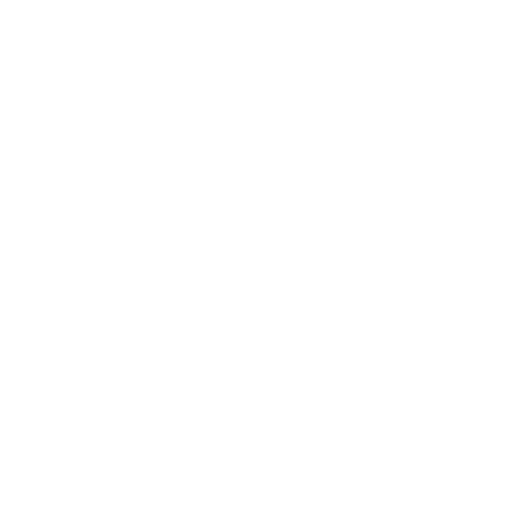
t = 0.00 s
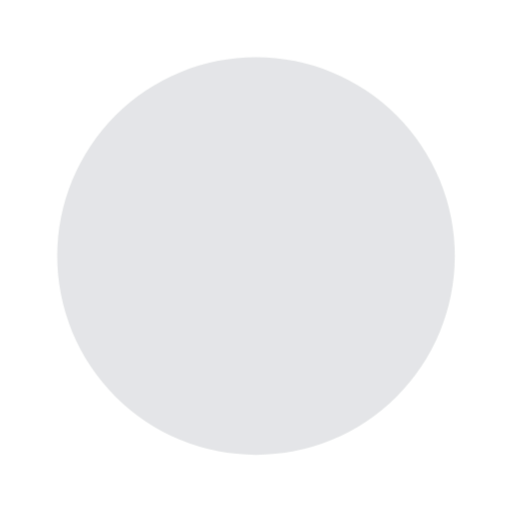
t = 0.60 s
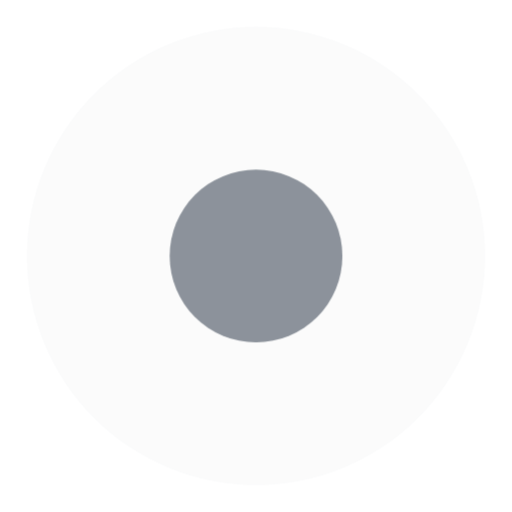
t = 0.90 s
t = 1.20 s: frame unchanged from t = 0.60 s, image omitted
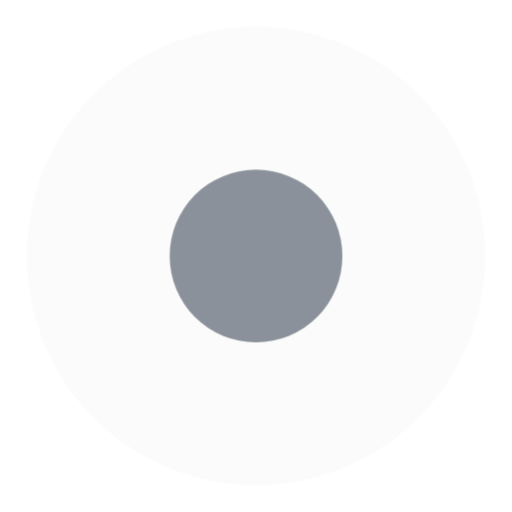
t = 1.50 s

The animated SVG that drew these frames (rendered in a browser with its animation timeline set to each time). Animation: 1 CSS @keyframes rule; one cycle of 1.80 s, repeats indefinitely.

<svg width="24" height="24" viewBox="0 0 24 24"
    xmlns="http://www.w3.org/2000/svg" fill="#4b5563">
    <style>.spinner_ZCsl{animation:spinner_qV4G 1.2s cubic-bezier(0.52,.6,.25,.99) infinite}.spinner_gaIW{animation-delay:.6s}@keyframes spinner_qV4G{0%{r:0;opacity:1}100%{r:11px;opacity:0}}</style>
    <circle class="spinner_ZCsl" cx="12" cy="12" r="0"/>
    <circle class="spinner_ZCsl spinner_gaIW" cx="12" cy="12" r="0"/>
</svg>
